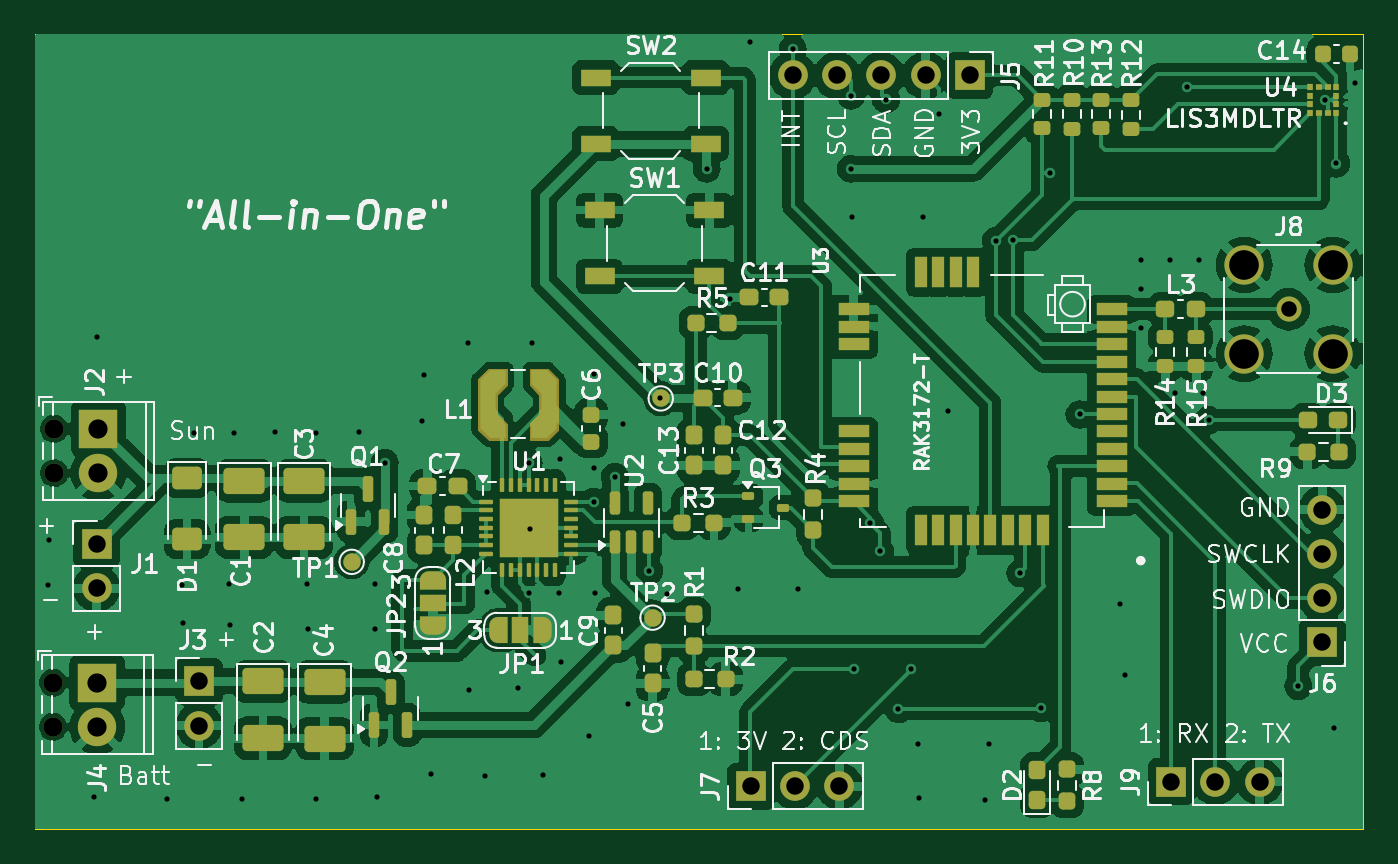
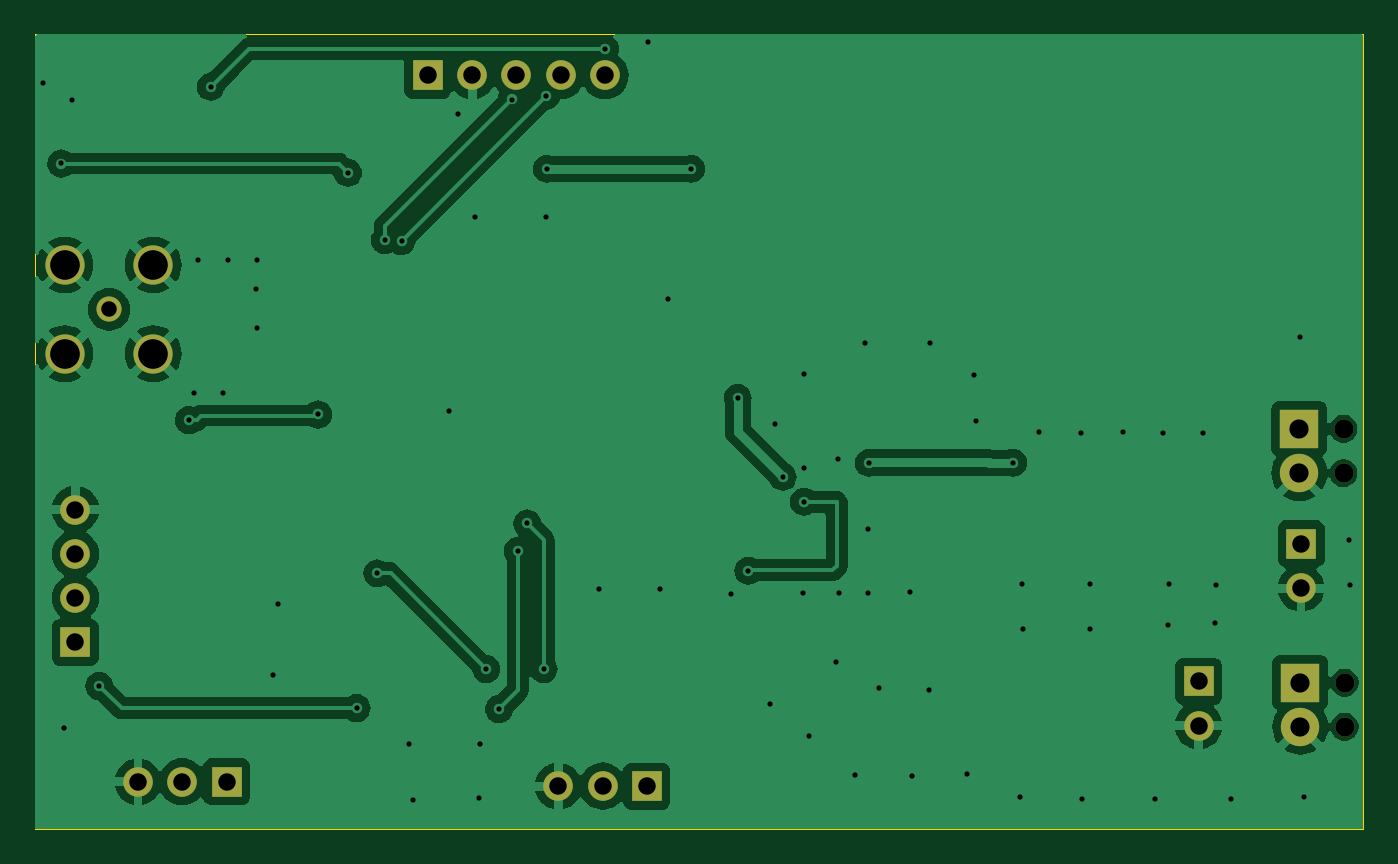
Circuit board: 11 layer files. Board 76.2 x 45.6 mm.
- bottom_copper: all_in_one-B_Cu.gbr (74995 bytes)
- bottom_mask: all_in_one-B_Mask.gbr (1651 bytes)
- paste: all_in_one-B_Paste.gbr (453 bytes)
- bottom_silk: all_in_one-B_Silkscreen.gbr (454 bytes)
- outline: all_in_one-Edge_Cuts.gbr (605 bytes)
- top_copper: all_in_one-F_Cu.gbr (218318 bytes)
- top_mask: all_in_one-F_Mask.gbr (11697 bytes)
- paste: all_in_one-F_Paste.gbr (9372 bytes)
- top_silk: all_in_one-F_Silkscreen.gbr (115083 bytes)
- drill: all_in_one-NPTH.drl (394 bytes)
- drill: all_in_one-PTH.drl (2483 bytes)

=== bottom_copper: all_in_one-B_Cu.gbr (74995 bytes, source omitted) ===
=== bottom_mask: all_in_one-B_Mask.gbr ===
%TF.GenerationSoftware,KiCad,Pcbnew,8.0.8*%
%TF.CreationDate,2025-02-24T17:42:22-08:00*%
%TF.ProjectId,all_in_one,616c6c5f-696e-45f6-9f6e-652e6b696361,rev?*%
%TF.SameCoordinates,Original*%
%TF.FileFunction,Soldermask,Bot*%
%TF.FilePolarity,Negative*%
%FSLAX46Y46*%
G04 Gerber Fmt 4.6, Leading zero omitted, Abs format (unit mm)*
G04 Created by KiCad (PCBNEW 8.0.8) date 2025-02-24 17:42:22*
%MOMM*%
%LPD*%
G01*
G04 APERTURE LIST*
%ADD10O,1.700000X1.700000*%
%ADD11R,1.700000X1.700000*%
%ADD12C,1.440000*%
%ADD13C,2.250000*%
%ADD14C,1.100000*%
%ADD15R,2.200000X2.200000*%
%ADD16C,2.200000*%
G04 APERTURE END LIST*
D10*
%TO.C,J5*%
X85450000Y-18540000D03*
X87990000Y-18540000D03*
X90530000Y-18540000D03*
X93070000Y-18540000D03*
D11*
X95610000Y-18540000D03*
%TD*%
D12*
%TO.C,J8*%
X113890000Y-31950000D03*
D13*
X111350000Y-29410000D03*
X111350000Y-34490000D03*
X116430000Y-29410000D03*
X116430000Y-34490000D03*
%TD*%
D14*
%TO.C,J4*%
X43050000Y-53350000D03*
X43050000Y-55890000D03*
D15*
X45590000Y-53350000D03*
D16*
X45590000Y-55890000D03*
%TD*%
D11*
%TO.C,J6*%
X115820000Y-51050000D03*
D10*
X115820000Y-48510000D03*
X115820000Y-45970000D03*
X115820000Y-43430000D03*
%TD*%
D11*
%TO.C,J9*%
X107150000Y-59040000D03*
D10*
X109690000Y-59040000D03*
X112230000Y-59040000D03*
%TD*%
D11*
%TO.C,J7*%
X83050000Y-59290000D03*
D10*
X85590000Y-59290000D03*
X88130000Y-59290000D03*
%TD*%
D11*
%TO.C,J3*%
X51420000Y-53280000D03*
D10*
X51420000Y-55820000D03*
%TD*%
D11*
%TO.C,J1*%
X45540000Y-45400000D03*
D10*
X45540000Y-47940000D03*
%TD*%
D14*
%TO.C,J2*%
X43110000Y-38800000D03*
X43110000Y-41340000D03*
D15*
X45650000Y-38800000D03*
D16*
X45650000Y-41340000D03*
%TD*%
M02*

=== paste: all_in_one-B_Paste.gbr ===
%TF.GenerationSoftware,KiCad,Pcbnew,8.0.8*%
%TF.CreationDate,2025-02-24T17:42:22-08:00*%
%TF.ProjectId,all_in_one,616c6c5f-696e-45f6-9f6e-652e6b696361,rev?*%
%TF.SameCoordinates,Original*%
%TF.FileFunction,Paste,Bot*%
%TF.FilePolarity,Positive*%
%FSLAX46Y46*%
G04 Gerber Fmt 4.6, Leading zero omitted, Abs format (unit mm)*
G04 Created by KiCad (PCBNEW 8.0.8) date 2025-02-24 17:42:22*
%MOMM*%
%LPD*%
G01*
G04 APERTURE LIST*
G04 APERTURE END LIST*
M02*

=== bottom_silk: all_in_one-B_Silkscreen.gbr ===
%TF.GenerationSoftware,KiCad,Pcbnew,8.0.8*%
%TF.CreationDate,2025-02-24T17:42:22-08:00*%
%TF.ProjectId,all_in_one,616c6c5f-696e-45f6-9f6e-652e6b696361,rev?*%
%TF.SameCoordinates,Original*%
%TF.FileFunction,Legend,Bot*%
%TF.FilePolarity,Positive*%
%FSLAX46Y46*%
G04 Gerber Fmt 4.6, Leading zero omitted, Abs format (unit mm)*
G04 Created by KiCad (PCBNEW 8.0.8) date 2025-02-24 17:42:22*
%MOMM*%
%LPD*%
G01*
G04 APERTURE LIST*
G04 APERTURE END LIST*
M02*

=== outline: all_in_one-Edge_Cuts.gbr ===
%TF.GenerationSoftware,KiCad,Pcbnew,8.0.8*%
%TF.CreationDate,2025-02-24T17:42:22-08:00*%
%TF.ProjectId,all_in_one,616c6c5f-696e-45f6-9f6e-652e6b696361,rev?*%
%TF.SameCoordinates,Original*%
%TF.FileFunction,Profile,NP*%
%FSLAX46Y46*%
G04 Gerber Fmt 4.6, Leading zero omitted, Abs format (unit mm)*
G04 Created by KiCad (PCBNEW 8.0.8) date 2025-02-24 17:42:22*
%MOMM*%
%LPD*%
G01*
G04 APERTURE LIST*
%TA.AperFunction,Profile*%
%ADD10C,0.050000*%
%TD*%
G04 APERTURE END LIST*
D10*
X42000000Y-16180000D02*
X118150000Y-16180000D01*
X118150000Y-61750000D01*
X42000000Y-61750000D01*
X42000000Y-16180000D01*
M02*

=== top_copper: all_in_one-F_Cu.gbr (218318 bytes, source omitted) ===
=== top_mask: all_in_one-F_Mask.gbr (11697 bytes, source omitted) ===
=== paste: all_in_one-F_Paste.gbr (9372 bytes, source omitted) ===
=== top_silk: all_in_one-F_Silkscreen.gbr (115083 bytes, source omitted) ===
=== drill: all_in_one-NPTH.drl ===
M48
; DRILL file {KiCad 8.0.8} date 2025-02-24T17:42:27-0800
; FORMAT={-:-/ absolute / inch / decimal}
; #@! TF.CreationDate,2025-02-24T17:42:27-08:00
; #@! TF.GenerationSoftware,Kicad,Pcbnew,8.0.8
; #@! TF.FileFunction,NonPlated,1,2,NPTH
FMAT,2
INCH
; #@! TA.AperFunction,NonPlated,NPTH,ComponentDrill
T1C0.0433
%
G90
G05
T1
X1.6949Y-2.1004
X1.6949Y-2.2004
X1.6972Y-1.5276
X1.6972Y-1.6276
M30

=== drill: all_in_one-PTH.drl ===
M48
; DRILL file {KiCad 8.0.8} date 2025-02-24T17:42:27-0800
; FORMAT={-:-/ absolute / inch / decimal}
; #@! TF.CreationDate,2025-02-24T17:42:27-08:00
; #@! TF.GenerationSoftware,Kicad,Pcbnew,8.0.8
; #@! TF.FileFunction,Plated,1,2,PTH
FMAT,2
INCH
; #@! TA.AperFunction,Plated,PTH,ViaDrill
T1C0.0118
; #@! TA.AperFunction,Plated,PTH,ComponentDrill
T2C0.0350
; #@! TA.AperFunction,Plated,PTH,ComponentDrill
T3C0.0394
; #@! TA.AperFunction,Plated,PTH,ComponentDrill
T4C0.0433
; #@! TA.AperFunction,Plated,PTH,ComponentDrill
T5C0.0669
%
G90
G05
T1
X1.6827Y-1.8803
X1.6858Y-1.7787
X1.7862Y-2.3591
X1.7949Y-1.3193
X1.952Y-2.3634
X1.9858Y-1.8791
X1.9874Y-1.9669
X2.0134Y-1.537
X2.0921Y-1.8787
X2.0945Y-1.9701
X2.1039Y-1.5378
X2.1224Y-2.3634
X2.1957Y-1.535
X2.2685Y-1.8787
X2.2705Y-1.9791
X2.2886Y-2.3634
X2.2894Y-1.5378
X2.3854Y-1.5339
X2.4213Y-1.9791
X2.4224Y-1.8787
X2.4268Y-2.3591
X2.4433Y-1.6039
X2.5276Y-1.5094
X2.5311Y-1.4059
X2.5469Y-2.3071
X2.6311Y-1.3346
X2.6331Y-2.1173
X2.6705Y-2.3122
X2.6752Y-1.8969
X2.7453Y-2.1134
X2.7681Y-1.6043
X2.7701Y-1.8984
X2.7709Y-1.7535
X2.7768Y-1.3346
X2.8008Y-2.3091
X2.837Y-1.8984
X2.8386Y-1.5965
X2.8421Y-2.0543
X2.9043Y-2.222
X2.915Y-1.6921
X2.9161Y-1.4028
X2.9161Y-1.6154
X2.9177Y-1.8984
X2.963Y-1.6359
X2.9807Y-1.5161
X2.9925Y-2.148
X3.0406Y-1.848
X3.0648Y-1.4573
X3.0799Y-1.8996
X3.1701Y-0.9406
X3.222Y-1.2335
X3.2406Y-1.8902
X3.2677Y-0.6543
X3.3642Y-0.6701
X3.3772Y-1.8902
X3.4957Y-0.9406
X3.4965Y-0.7756
X3.4972Y-1.0488
X3.5028Y-2.0697
X3.5398Y-1.7413
X3.5614Y-1.8031
X3.5752Y-0.7843
X3.6031Y-2.1598
X3.6323Y-2.0701
X3.6476Y-2.2398
X3.6484Y-2.3614
X3.6575Y-1.0488
X3.6953Y-0.8173
X3.7157Y-1.4878
X3.7976Y-2.3657
X3.8071Y-2.2398
X3.8236Y-1.1035
X3.8614Y-1.102
X3.8783Y-1.8539
X3.9252Y-2.1583
X3.9449Y-0.9496
X4.0118Y-1.4953
X4.1035Y-1.922
X4.1134Y-2.0831
X4.1496Y-1.1461
X4.1504Y-1.3004
X4.1512Y-1.211
X4.2154Y-1.1461
X4.2272Y-1.4457
X4.2543Y-0.7555
X4.2823Y-1.1461
X4.2917Y-1.4469
X4.3031Y-1.5079
X4.5059Y-2.1079
X4.5669Y-0.7854
X4.5866Y-2.2024
X4.5917Y-0.9287
X4.6331Y-0.7465
T2
X4.4839Y-1.2579
T3
X1.7929Y-1.7874
X1.7929Y-1.8874
X2.0244Y-2.0976
X2.0244Y-2.1976
X3.2697Y-2.3343
X3.3642Y-0.7299
X3.3697Y-2.3343
X3.4642Y-0.7299
X3.4697Y-2.3343
X3.5642Y-0.7299
X3.6642Y-0.7299
X3.7642Y-0.7299
X4.2185Y-2.3244
X4.3185Y-2.3244
X4.4185Y-2.3244
X4.5598Y-1.7098
X4.5598Y-1.8098
X4.5598Y-1.9098
X4.5598Y-2.0098
T4
X1.7949Y-2.1004
X1.7949Y-2.2004
X1.7972Y-1.5276
X1.7972Y-1.6276
T5
X4.3839Y-1.1579
X4.3839Y-1.3579
X4.5839Y-1.1579
X4.5839Y-1.3579
M30

